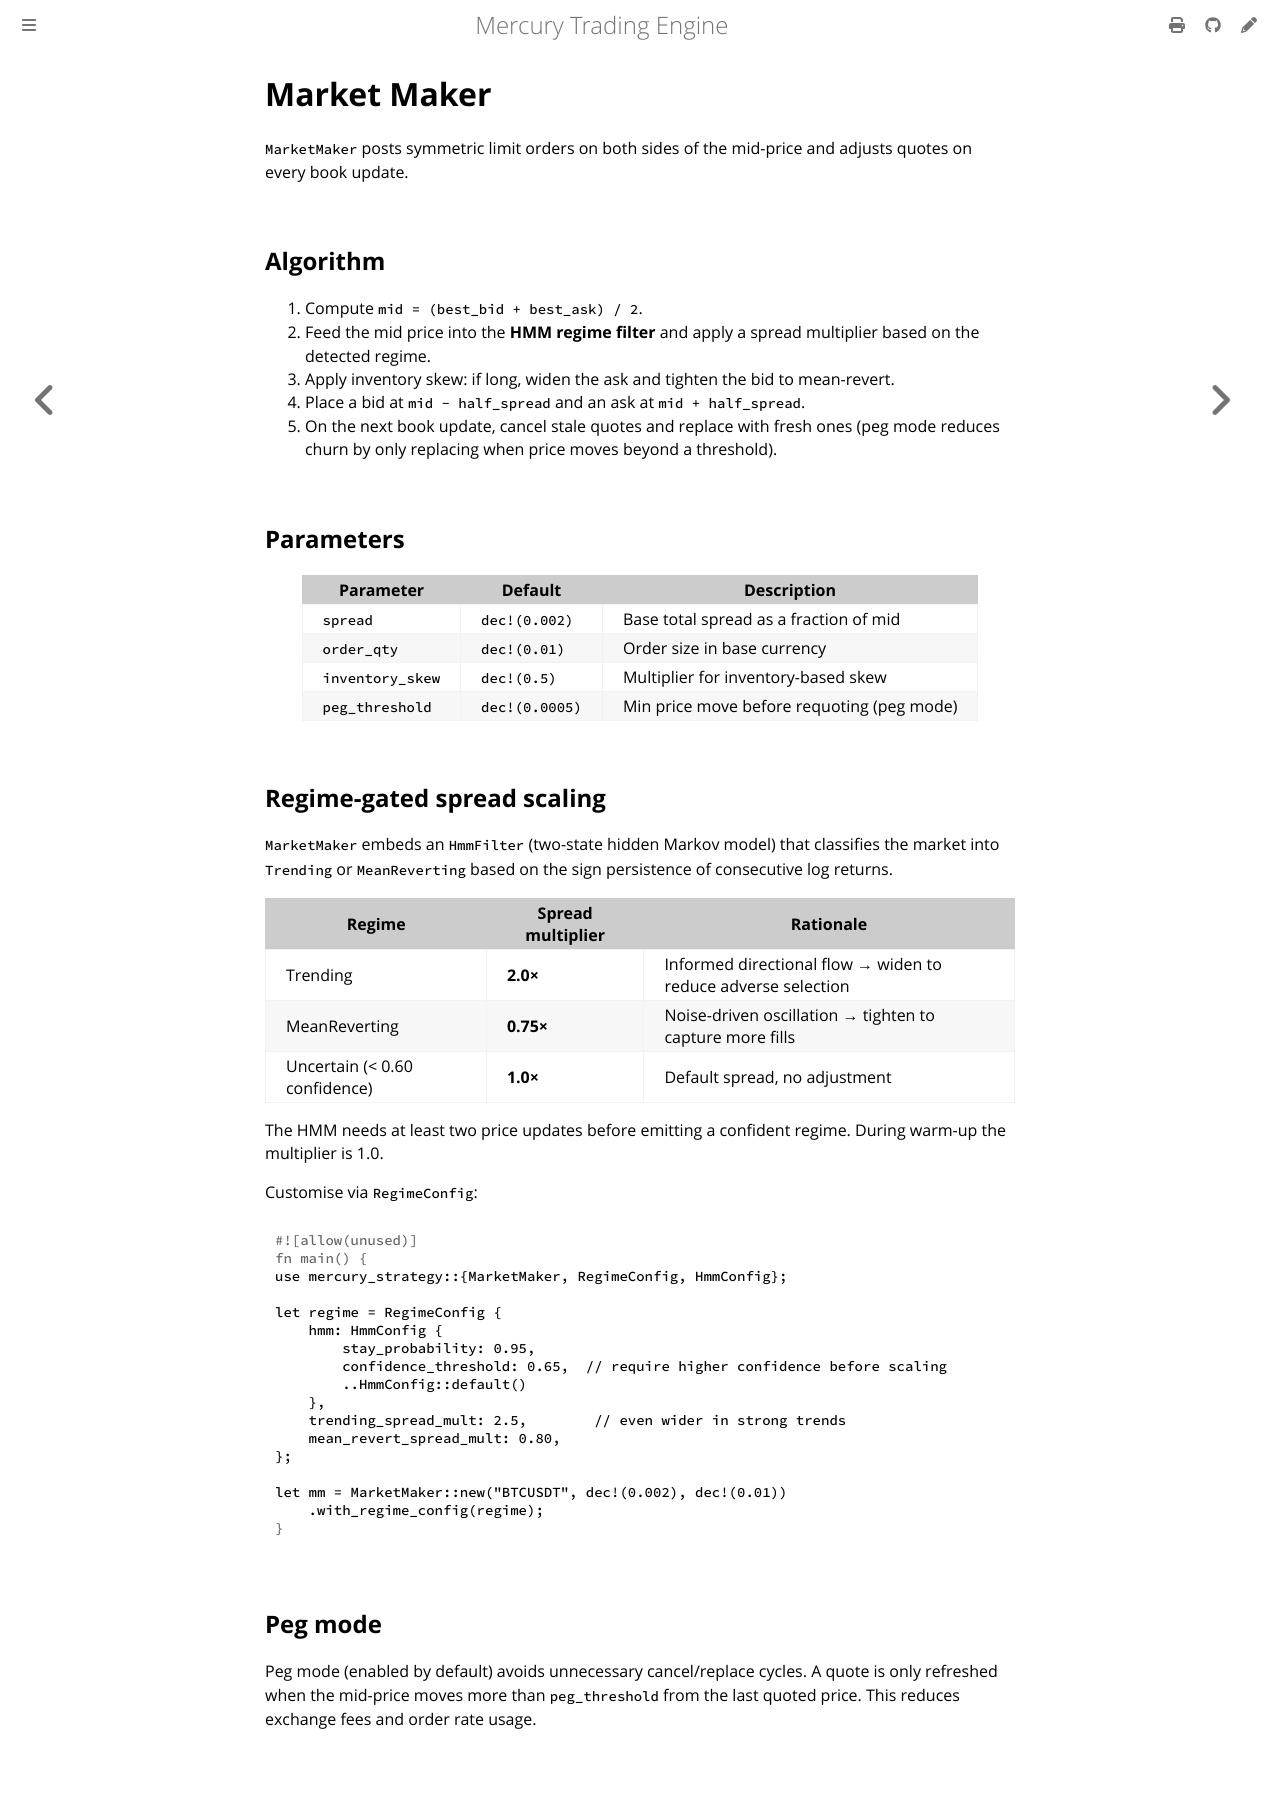

repository: amjadjibon/mercury · page: strategies/market-maker.html · generator: mdbook

# Market Maker

`MarketMaker` posts symmetric limit orders on both sides of the mid-price and adjusts quotes on every book update.

## Algorithm

1. Compute `mid = (best_bid + best_ask) / 2`.
2. Feed the mid price into the **HMM regime filter** and apply a spread multiplier based on the detected regime.
3. Apply inventory skew: if long, widen the ask and tighten the bid to mean-revert.
4. Place a bid at `mid - half_spread` and an ask at `mid + half_spread`.
5. On the next book update, cancel stale quotes and replace with fresh ones (peg mode reduces churn by only replacing when price moves beyond a threshold).

## Parameters

| Parameter | Default | Description |
|-----------|---------|-------------|
| `spread` | `dec!(0.002)` | Base total spread as a fraction of mid |
| `order_qty` | `dec!(0.01)` | Order size in base currency |
| `inventory_skew` | `dec!(0.5)` | Multiplier for inventory-based skew |
| `peg_threshold` | `dec!(0.0005)` | Min price move before requoting (peg mode) |

## Regime-gated spread scaling

`MarketMaker` embeds an `HmmFilter` (two-state hidden Markov model) that classifies the market into `Trending` or `MeanReverting` based on the sign persistence of consecutive log returns.

| Regime | Spread multiplier | Rationale |
|--------|-------------------|-----------|
| Trending | **2.0×** | Informed directional flow → widen to reduce adverse selection |
| MeanReverting | **0.75×** | Noise-driven oscillation → tighten to capture more fills |
| Uncertain (< 0.60 confidence) | **1.0×** | Default spread, no adjustment |

The HMM needs at least two price updates before emitting a confident regime. During warm-up the multiplier is 1.0.

Customise via `RegimeConfig`:

```rust
use mercury_strategy::{MarketMaker, RegimeConfig, HmmConfig};

let regime = RegimeConfig {
    hmm: HmmConfig {
        stay_probability: 0.95,
        confidence_threshold: 0.65,  // require higher confidence before scaling
        ..HmmConfig::default()
    },
    trending_spread_mult: 2.5,        // even wider in strong trends
    mean_revert_spread_mult: 0.80,
};

let mm = MarketMaker::new("BTCUSDT", dec!(0.002), dec!(0.01))
    .with_regime_config(regime);
```

## Peg mode

Peg mode (enabled by default) avoids unnecessary cancel/replace cycles. A quote is only refreshed when the mid-price moves more than `peg_threshold` from the last quoted price. This reduces exchange fees and order rate usage.
